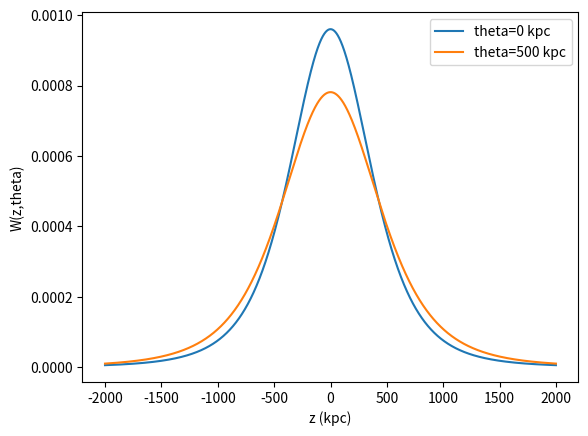

Source code (Python): (Note: this script raises an exception after producing the figure.)
"""This script uses the values of the underlying beta model paramter values 
   computed in a previous step of the pipeline to
   -> Calculate the window function for different values of physical distances 
   theta (Khatri figure 7)
   -> Does a partial fourier tranform (wrt z) for each theta 
   -> Computes N's integrating over k_z as a function of theta and finally plots it

"""

import numpy as np
import matplotlib.pyplot as plt
import scipy.fftpack as fftpack
import scipy.integrate as si

pixsize = 1.7177432059   #size of 1 pixel in arcmin  
conv =  27.052  # conversion factor from arcmin to kpc

m,c,sigma_T = 9.1093e-31, 299792458, 6.652e-29  #electron mass, speed of light and Thompson cross-section

#beta model parameters for 2D y 
y0 = 5.713907103243261e-05
theta_c = 613.0520060958096
beta1 = 1.4086450050856862
#beta model parameters after deprojection
p0 = 1.4840887724753505e-06
r_c = 731.2599585728855
beta2 = 2.410274413306557


# JUST A TEST TO CHECK THE SENSITIVITY OF N FOR DIFFERENT PARAMETERS
# Try the values below to reproduce N's similar to Khatri

# y0=6.5e-5
# theta_c = 419
# beta1 = 1.05

# p0 = 6.4840887724753505e-06
# r_c = 530
# beta2 = 2.05

"""
params:
    -> theta: Physical distance from the centre of the cluster
    -> z: Depth in 3D 
"""
def windowFunc(theta,z):
    w = (p0/y0)*(1+theta**2/theta_c**2)**(beta1)/(1+(theta**2+z**2)/r_c**2)**(beta2)
    return w/conv

zs = np.arange(-2000,2000,1)
ws1 = windowFunc(0,zs)
ws2 = windowFunc(500,zs)

plt.figure()
plt.plot(zs,ws1,label="theta=0 kpc")
plt.plot(zs,ws2,label="theta=500 kpc")
plt.xlabel("z (kpc)")
plt.ylabel("W(z,theta)")
plt.legend()
plt.savefig("../images/Figure 7.png",dpi=400)
plt.show()

ws = np.zeros((2000,4000))
ft_ws = np.zeros((2000,4000))
freqs_ws = np.zeros((2000,4000))

i=0
for theta in range (0,2000,1):
    ws[i,:] = windowFunc(theta,zs)
    ft_ws[i,:] = np.abs(fftpack.fft(ws[i,:]))**2 #square of partial FT (wrt) of window function
    freqs_ws[i,:] = fftpack.fftfreq(len(ws[i,:]), d=(zs[1]-zs[0]))
    i+=1
    
plt.figure()
plt.imshow(ws)
plt.xlabel("z (-2000 to 2000 kpc)")
plt.ylabel("theta (0-2000 kpc)")
plt.title(r"$W(z,\theta)$")
plt.savefig("../images/Window Function.png",dpi=400)
plt.colorbar()
plt.show()

plt.figure()
plt.plot(freqs_ws[0,:],ft_ws[0,:],label="theta=0 kpc")
plt.plot(freqs_ws[500,:],ft_ws[500,:],label="theta=500 kpc")
plt.loglog()
# USE THESE RANGES TO OBTAIN A PLOT SIMILAR TO FIGURE 8 (Khatri)
# plt.xlim([1e-4,2e-3])
# plt.ylim([1e-4,1])
plt.ylabel(r"$\bar{W} (k_z,\theta)$")
plt.xlabel(r"$k_z$")
plt.legend()
plt.savefig("../images/Figure 8.png",dpi=400)
plt.show()

Ns = np.zeros(2000)

i=0
for theta in range (0,2000,1):
    #INCASE YOU WANNA CHECK THE CONTRIBUTION TO THE INTEGRAL FROM PARTCILAR K_Z VALUES
    #idx = np.where(ft_ws[i,:]>1e-6)
    Ns[i] = si.simps(ft_ws[i,:],freqs_ws[i,:])/(2*np.pi)
    i+=1

np.savetxt("../data/Ns.txt",Ns)

plt.figure()
plt.plot(Ns)
plt.xlabel("thetas (kpc)")
plt.ylabel("N")
plt.savefig("../images/Ns vs thetas.png",dpi=400)
plt.show()